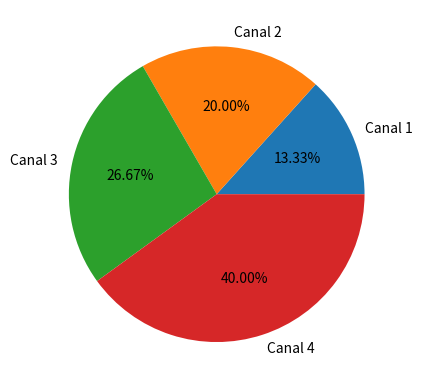

Recreate this plot in Python.
import matplotlib.pyplot as plt

canales = ["Canal 1", "Canal 2", "Canal 3", "Canal 4"]
ventas = [100, 150, 200, 300]

plt.pie(ventas, labels=canales, autopct="%1.2f%%")
plt.show()
